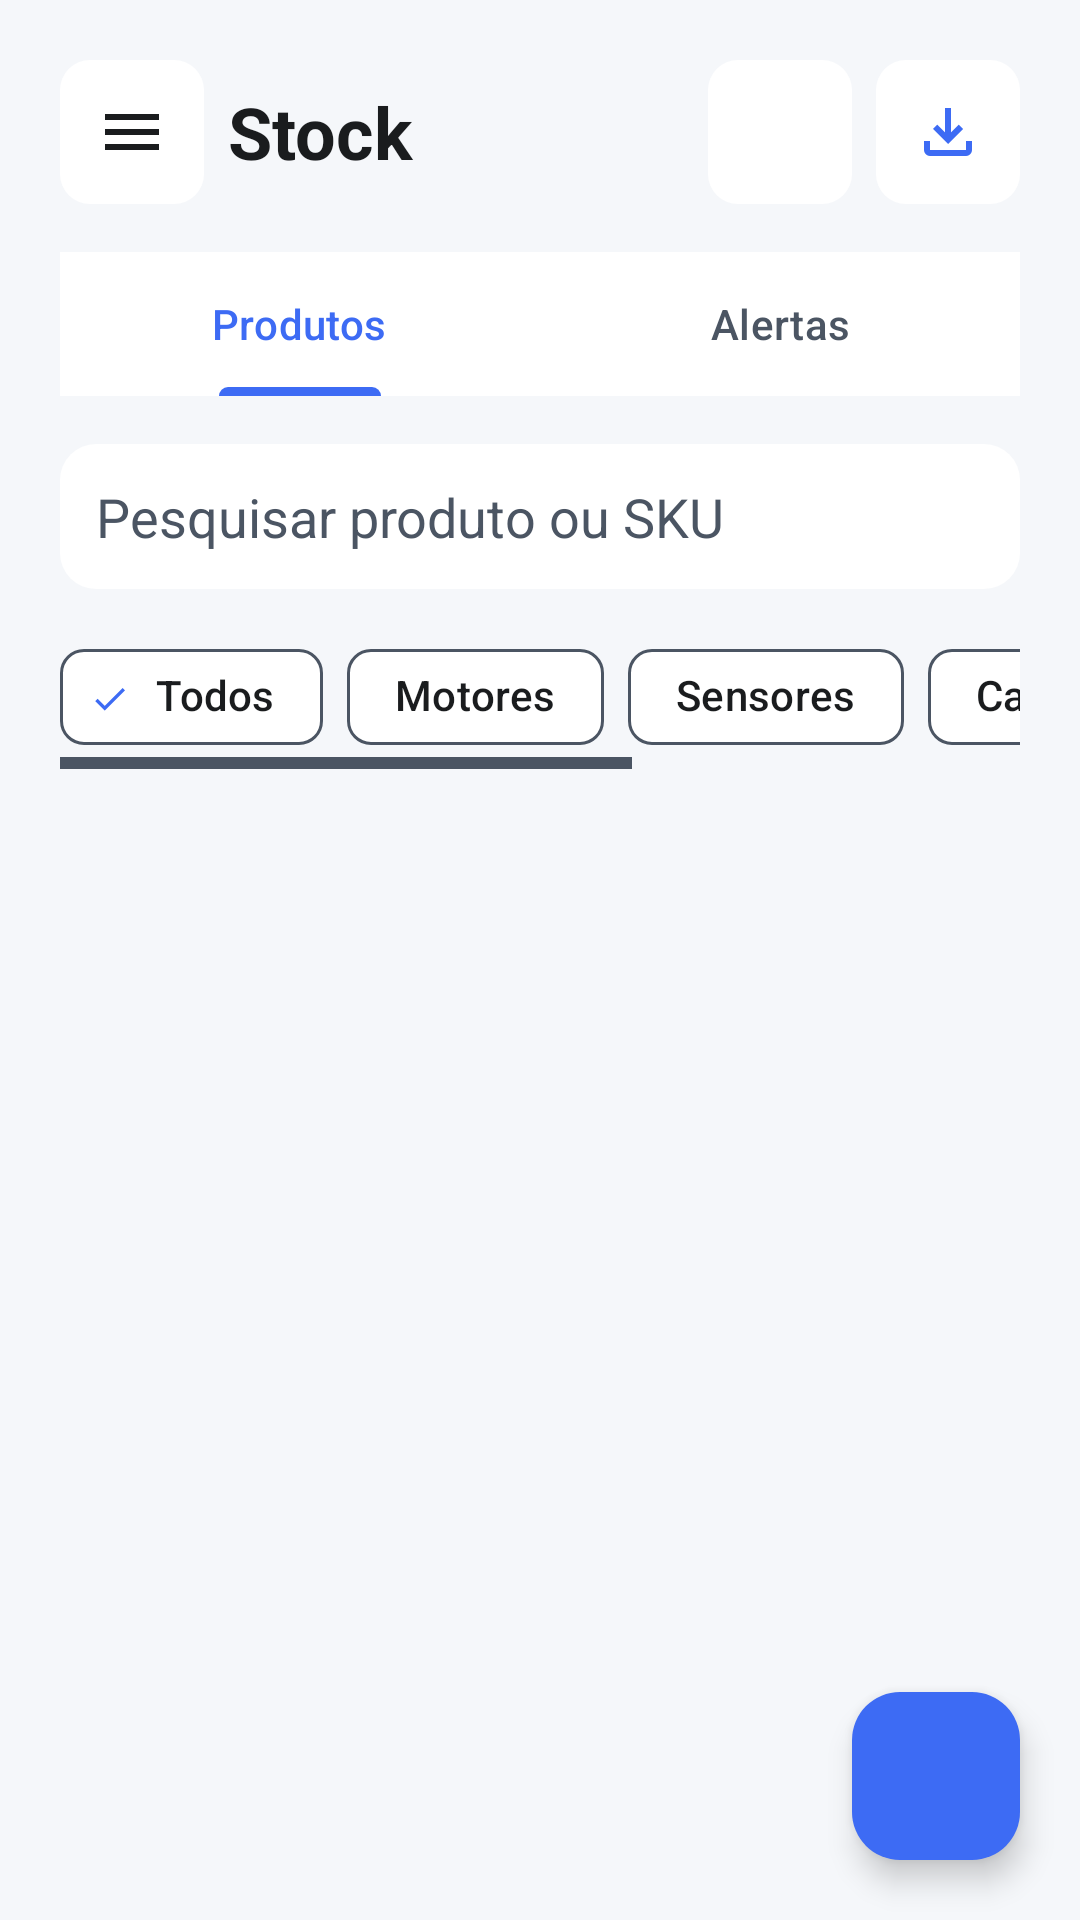

Layout XML and referenced resources for this Android screen:
<!-- AndroidManifest.xml: application theme Theme.Gestão_stocks -->
<!-- res/layout/fragment_stock.xml -->
<?xml version="1.0" encoding="utf-8"?>
<FrameLayout
    xmlns:android="http://schemas.android.com/apk/res/android"
    xmlns:app="http://schemas.android.com/apk/res-auto"
    xmlns:tools="http://schemas.android.com/tools"
    android:layout_width="match_parent"
    android:layout_height="match_parent"
    android:background="@color/background">

    <LinearLayout
        android:layout_width="match_parent"
        android:layout_height="match_parent"
        android:orientation="vertical"
        android:padding="20dp">

        
        <LinearLayout
            android:layout_width="match_parent"
            android:layout_height="wrap_content"
            android:orientation="horizontal"
            android:gravity="center_vertical">

            <ImageButton
                android:id="@+id/btnMenu"
                android:layout_width="48dp"
                android:layout_height="48dp"
                android:layout_marginEnd="8dp"
                android:background="@drawable/bg_icone"
                android:contentDescription="@string/desc_abrir_menu"
                android:padding="12dp"
                android:src="@drawable/ic_menu" />

            <TextView
                android:id="@+id/pagina_stock"
                android:layout_width="0dp"
                android:layout_height="wrap_content"
                android:layout_weight="1"
                android:text="@string/stock_titulo"
                android:textColor="@color/text_primary"
                android:textSize="24sp"
                android:textStyle="bold" />

            <ImageButton
                android:id="@+id/btnOrdenar"
                android:layout_width="48dp"
                android:layout_height="48dp"
                android:background="@drawable/bg_icone"
                android:padding="12dp"
                android:src="@drawable/ic_ordenar"
                android:contentDescription="@string/stock_ordenar"
                app:tint="@color/accent" />

            <ImageButton
                android:id="@+id/btnExportar"
                android:layout_width="48dp"
                android:layout_height="48dp"
                android:layout_marginStart="8dp"
                android:background="@drawable/bg_icone"
                android:padding="12dp"
                android:src="@drawable/ic_download"
                android:contentDescription="@string/exportar_titulo"
                app:tint="@color/accent" />

        </LinearLayout>

        <com.google.android.material.tabs.TabLayout
            android:id="@+id/tabsStock"
            android:layout_width="match_parent"
            android:layout_height="wrap_content"
            android:layout_marginTop="16dp"
            android:background="@color/card"
            app:tabIndicatorColor="@color/accent"
            app:tabIndicatorHeight="3dp"
            app:tabSelectedTextColor="@color/accent"
            app:tabTextColor="@color/text_muted">

            
            <com.google.android.material.tabs.TabItem
                android:layout_width="wrap_content"
                android:layout_height="wrap_content"
                android:text="@string/produtos" />

            <com.google.android.material.tabs.TabItem
                android:layout_width="wrap_content"
                android:layout_height="wrap_content"
                android:text="@string/alertas" />

        </com.google.android.material.tabs.TabLayout>

        
        <LinearLayout
            android:id="@+id/conteudoProdutos"
            android:layout_width="match_parent"
            android:layout_height="0dp"
            android:layout_weight="1"
            android:orientation="vertical">

            <EditText
                android:id="@+id/editPesquisa"
                android:layout_width="match_parent"
                android:layout_height="wrap_content"
                android:layout_marginTop="16dp"
                android:hint="@string/stock_pesquisar"
                android:background="@drawable/bg_campo"
                android:minHeight="48dp"
                android:padding="12dp"
                android:textColor="@color/text_primary"
                android:textColorHint="@color/text_muted"
                android:inputType="text"
                android:maxLines="1"
                android:importantForAutofill="no" />

            <HorizontalScrollView
                android:layout_width="match_parent"
                android:layout_height="wrap_content"
                android:layout_marginTop="12dp"
                android:scrollbars="horizontal"
                android:scrollbarThumbHorizontal="@color/text_muted">

                <com.google.android.material.chip.ChipGroup
                    android:id="@+id/chipCategorias"
                    android:layout_width="wrap_content"
                    android:layout_height="wrap_content"
                    app:singleLine="true"
                    app:singleSelection="true"
                    app:selectionRequired="true">

                    <com.google.android.material.chip.Chip
                        android:id="@+id/chipTodos"
                        style="@style/ChipFiltro"
                        android:layout_width="wrap_content"
                        android:layout_height="wrap_content"
                        android:text="@string/categoria_todos"
                        android:checked="true" />

                    <com.google.android.material.chip.Chip
                        style="@style/ChipFiltro"
                        android:layout_width="wrap_content"
                        android:layout_height="wrap_content"
                        android:text="@string/categoria_motores" />

                    <com.google.android.material.chip.Chip
                        style="@style/ChipFiltro"
                        android:layout_width="wrap_content"
                        android:layout_height="wrap_content"
                        android:text="@string/categoria_sensores" />

                    <com.google.android.material.chip.Chip
                        style="@style/ChipFiltro"
                        android:layout_width="wrap_content"
                        android:layout_height="wrap_content"
                        android:text="@string/categoria_cabos" />

                    <com.google.android.material.chip.Chip
                        style="@style/ChipFiltro"
                        android:layout_width="wrap_content"
                        android:layout_height="wrap_content"
                        android:text="@string/categoria_filtros" />

                    <com.google.android.material.chip.Chip
                        style="@style/ChipFiltro"
                        android:layout_width="wrap_content"
                        android:layout_height="wrap_content"
                        android:text="@string/categoria_valvulas" />

                </com.google.android.material.chip.ChipGroup>

            </HorizontalScrollView>

            <androidx.recyclerview.widget.RecyclerView
                android:id="@+id/recyclerProdutos"
                android:layout_width="match_parent"
                android:layout_height="0dp"
                android:layout_weight="1"
                android:layout_marginTop="16dp"
                tools:listitem="@layout/item_produto" />

            <TextView
                android:id="@+id/txtVazio"
                android:layout_width="match_parent"
                android:layout_height="0dp"
                android:layout_weight="1"
                android:layout_marginTop="16dp"
                android:gravity="center"
                android:text="@string/stock_vazio"
                android:textColor="@color/text_muted"
                android:textSize="15sp"
                android:visibility="gone" />

        </LinearLayout>

        
        <LinearLayout
            android:id="@+id/conteudoAlertas"
            android:layout_width="match_parent"
            android:layout_height="0dp"
            android:layout_weight="1"
            android:orientation="vertical"
            android:visibility="gone">

            <TextView
                android:id="@+id/txtContadorAlertas"
                android:layout_width="match_parent"
                android:layout_height="wrap_content"
                android:layout_marginTop="16dp"
                android:textColor="@color/aviso"
                android:textSize="13sp"
                tools:text="3 itens" />

            <androidx.recyclerview.widget.RecyclerView
                android:id="@+id/recyclerAlertas"
                android:layout_width="match_parent"
                android:layout_height="0dp"
                android:layout_weight="1"
                android:layout_marginTop="8dp"
                tools:listitem="@layout/item_alerta" />

            <TextView
                android:id="@+id/txtVazioAlertas"
                android:layout_width="match_parent"
                android:layout_height="0dp"
                android:layout_weight="1"
                android:gravity="center"
                android:text="@string/sem_alertas"
                android:textColor="@color/text_muted"
                android:textSize="15sp"
                android:visibility="gone" />

        </LinearLayout>

    </LinearLayout>

    <com.google.android.material.floatingactionbutton.FloatingActionButton
        android:id="@+id/fabAdicionar"
        android:layout_width="wrap_content"
        android:layout_height="wrap_content"
        android:layout_gravity="bottom|end"
        android:layout_margin="20dp"
        android:src="@drawable/ic_add"
        android:contentDescription="@string/stock_adicionar"
        app:backgroundTint="@color/accent"
        app:tint="@color/contrast" />

</FrameLayout>
<!-- res/layout/item_produto.xml (included above) -->
<?xml version="1.0" encoding="utf-8"?>
<LinearLayout xmlns:android="http://schemas.android.com/apk/res/android"
    xmlns:app="http://schemas.android.com/apk/res-auto"
    xmlns:tools="http://schemas.android.com/tools"
    android:layout_width="match_parent"
    android:layout_height="wrap_content"
    android:background="@drawable/bg_campo"
    android:orientation="horizontal"
    android:gravity="center_vertical"
    android:padding="14dp"
    android:layout_marginBottom="8dp">

    <ImageView
        android:id="@+id/imgProduto"
        android:layout_width="48dp"
        android:layout_height="48dp"
        android:layout_marginEnd="12dp"
        android:background="@drawable/bg_icone"
        android:padding="10dp"
        android:contentDescription="@null"
        android:src="@drawable/ic_produtos"
        app:tint="@color/accent" />

    
    <LinearLayout
        android:layout_width="0dp"
        android:layout_height="wrap_content"
        android:layout_weight="1"
        android:orientation="vertical">

        
        <LinearLayout
            android:layout_width="match_parent"
            android:layout_height="wrap_content"
            android:orientation="horizontal"
            android:gravity="center_vertical">

            <TextView
                android:id="@+id/txtNome"
                android:layout_width="0dp"
                android:layout_height="wrap_content"
                android:layout_weight="1"
                android:textColor="@color/text_primary"
                android:textSize="15sp"
                android:textStyle="bold"
                android:maxLines="1"
                android:ellipsize="end"
                tools:text="Motor Elétrico X200" />

            <TextView
                android:id="@+id/txtQuantidade"
                android:layout_width="wrap_content"
                android:layout_height="wrap_content"
                android:layout_marginStart="8dp"
                android:textSize="18sp"
                android:textStyle="bold"
                tools:text="84" />

        </LinearLayout>

        
        <LinearLayout
            android:layout_width="match_parent"
            android:layout_height="wrap_content"
            android:layout_marginTop="4dp"
            android:orientation="horizontal"
            android:gravity="center_vertical">

            <TextView
                android:id="@+id/txtSku"
                android:layout_width="0dp"
                android:layout_height="wrap_content"
                android:layout_weight="1"
                android:textColor="@color/text_muted"
                android:textSize="12sp"
                android:maxLines="1"
                android:ellipsize="end"
                tools:text="SKU-1042 · Motores · 189,90 €" />

            <TextView
                android:id="@+id/txtEstado"
                android:layout_width="wrap_content"
                android:layout_height="wrap_content"
                android:layout_marginStart="8dp"
                android:textSize="11sp"
                android:textStyle="bold"
                tools:text="OK" />

        </LinearLayout>

    </LinearLayout>

    
    <ImageButton
        android:id="@+id/btnMovimento"
        android:layout_width="48dp"
        android:layout_height="48dp"
        android:layout_marginStart="8dp"
        android:background="@drawable/bg_icone"
        android:padding="12dp"
        android:src="@drawable/ic_movimento"
        android:contentDescription="@string/stock_registar_movimento"
        app:tint="@color/accent" />

</LinearLayout>
<!-- res/layout/item_alerta.xml (included above) -->
<?xml version="1.0" encoding="utf-8"?>
<LinearLayout
    xmlns:android="http://schemas.android.com/apk/res/android"
    xmlns:tools="http://schemas.android.com/tools"
    android:layout_width="match_parent"
    android:layout_height="wrap_content"
    android:orientation="vertical"
    android:background="@drawable/bg_campo"
    android:padding="16dp"
    android:layout_marginBottom="10dp">

    
    <LinearLayout
        android:layout_width="match_parent"
        android:layout_height="wrap_content"
        android:orientation="horizontal"
        android:gravity="center_vertical">

        <ImageView
            android:id="@+id/imgProduto"
            android:layout_width="56dp"
            android:layout_height="56dp"
            android:layout_marginEnd="12dp"
            android:background="@drawable/bg_avatar"
            android:contentDescription="@null"
            tools:src="@drawable/ic_produtos" />

        <LinearLayout
            android:layout_width="0dp"
            android:layout_height="wrap_content"
            android:layout_weight="1"
            android:orientation="vertical">

            <TextView
                android:id="@+id/txtNome"
                android:layout_width="match_parent"
                android:layout_height="wrap_content"
                android:textColor="@color/text_primary"
                android:textSize="16sp"
                android:maxLines="1"
                android:ellipsize="end"
                tools:text="Cabo Blindado 4mm" />

            <TextView
                android:id="@+id/txtCategoria"
                android:layout_width="match_parent"
                android:layout_height="wrap_content"
                android:layout_marginTop="2dp"
                android:textColor="@color/text_muted"
                android:textSize="13sp"
                android:maxLines="1"
                android:ellipsize="end"
                tools:text="Cabos" />

        </LinearLayout>

        <LinearLayout
            android:layout_width="wrap_content"
            android:layout_height="wrap_content"
            android:layout_marginStart="12dp"
            android:orientation="vertical"
            android:gravity="end">

            <TextView
                android:id="@+id/txtQuantidade"
                android:layout_width="wrap_content"
                android:layout_height="wrap_content"
                android:textSize="20sp"
                android:textStyle="bold"
                tools:text="0" />

            <TextView
                android:id="@+id/txtMinimo"
                android:layout_width="wrap_content"
                android:layout_height="wrap_content"
                android:textColor="@color/text_muted"
                android:textSize="12sp"
                tools:text="Mín: 50" />

        </LinearLayout>

    </LinearLayout>

    
    <ProgressBar
        android:id="@+id/barraNivel"
        style="?android:attr/progressBarStyleHorizontal"
        android:layout_width="match_parent"
        android:layout_height="6dp"
        android:layout_marginTop="12dp"
        android:max="100"
        tools:progress="20" />

    
    <TextView
        android:id="@+id/txtEstado"
        android:layout_width="wrap_content"
        android:layout_height="wrap_content"
        android:layout_gravity="end"
        android:layout_marginTop="8dp"
        android:paddingStart="10dp"
        android:paddingEnd="10dp"
        android:paddingTop="3dp"
        android:paddingBottom="3dp"
        android:textSize="11sp"
        tools:text="Esgotado" />

</LinearLayout>
<!-- resources referenced by this layout -->
<resources>
  <color name="accent">#3D6BF4</color>
  <color name="aviso">#B45309</color>
  <color name="background">#F5F7FA</color>
  <color name="card">#FFFFFF</color>
  <color name="contrast">#FFFFFF</color>
  <color name="text_muted">#4B5563</color>
  <color name="text_primary">#1A1C1E</color>
  <!-- drawable bg_avatar (drawable) -->
  <?xml version="1.0" encoding="utf-8"?>
  <shape xmlns:android="http://schemas.android.com/apk/res/android"
      android:shape="oval">
      <solid android:color="#5B84F7" />
  </shape>
  <!-- drawable bg_icone (drawable) -->
  <?xml version="1.0" encoding="utf-8"?>
  <shape xmlns:android="http://schemas.android.com/apk/res/android"
      android:shape="rectangle">
      <solid android:color="@color/contrast" />
      <corners android:radius="10dp" />
  </shape>
  <!-- drawable ic_menu (drawable) -->
  <vector xmlns:android="http://schemas.android.com/apk/res/android"
      android:width="24dp"
      android:height="24dp"
      android:viewportWidth="24"
      android:viewportHeight="24"
      android:tint="@color/text_primary">
      <path
          android:fillColor="#000000"
          android:pathData="M3,6h18v2H3zM3,11h18v2H3zM3,16h18v2H3z" />
  </vector>
  <!-- drawable ic_movimento (drawable) -->
  <vector xmlns:android="http://schemas.android.com/apk/res/android"
      android:height="24dp"
      android:tint="@color/accent"
      android:viewportHeight="960"
      android:viewportWidth="960"
      android:width="24dp">
  
      <path
          android:fillColor="@android:color/white"
          android:pathData="M280,800L80,600L280,400L336,457L233,560L520,560L520,640L233,640L336,743L280,800ZM680,560L624,503L727,400L440,400L440,320L727,320L624,217L680,160L880,360L680,560Z" />
  
  </vector>
  <string name="alertas">Alertas</string>
  <string name="categoria_cabos">Cabos</string>
  <string name="categoria_filtros">Filtros</string>
  <string name="categoria_motores">Motores</string>
  <string name="categoria_sensores">Sensores</string>
  <string name="categoria_todos">Todos</string>
  <string name="categoria_valvulas">Válvulas</string>
  <string name="desc_abrir_menu">Abrir menu</string>
  <string name="exportar_titulo">Exportar dados</string>
  <string name="produtos">Produtos</string>
  <string name="sem_alertas">Tudo em ordem.\nNenhum produto abaixo do mínimo.</string>
  <string name="stock_adicionar">Adicionar produto</string>
  <string name="stock_ordenar">Ordenar lista</string>
  <string name="stock_pesquisar">Pesquisar produto ou SKU</string>
  <string name="stock_registar_movimento">Registar movimento</string>
  <string name="stock_titulo">Stock</string>
  <string name="stock_vazio">Nenhum produto encontrado.</string>
  <style name="ChipFiltro" parent="Widget.Material3.Chip.Filter">
          <item name="chipBackgroundColor">@color/card</item>
          <item name="android:textColor">@color/text_primary</item>
          <item name="chipStrokeColor">@color/text_muted</item>
          <item name="chipStrokeWidth">1dp</item>
          <item name="checkedIconTint">@color/accent</item>
          <item name="chipSurfaceColor">@color/card</item>
      </style>
  <style name="Theme.Gestão_stocks" parent="Base.Theme.Gestão_stocks" />
  <style name="Base.Theme.Gestão_stocks" parent="Theme.Material3.Light.NoActionBar">
          
          
  
          <item name="colorPrimary">@color/accent</item>
      <item name="colorOnPrimary">@color/contrast</item>
      <item name="android:colorBackground">@color/background</item>
      <item name="colorSurface">@color/card</item>
      <item name="android:statusBarColor">@color/background</item>
      <item name="android:windowLightStatusBar">true</item>
      </style>
</resources>
